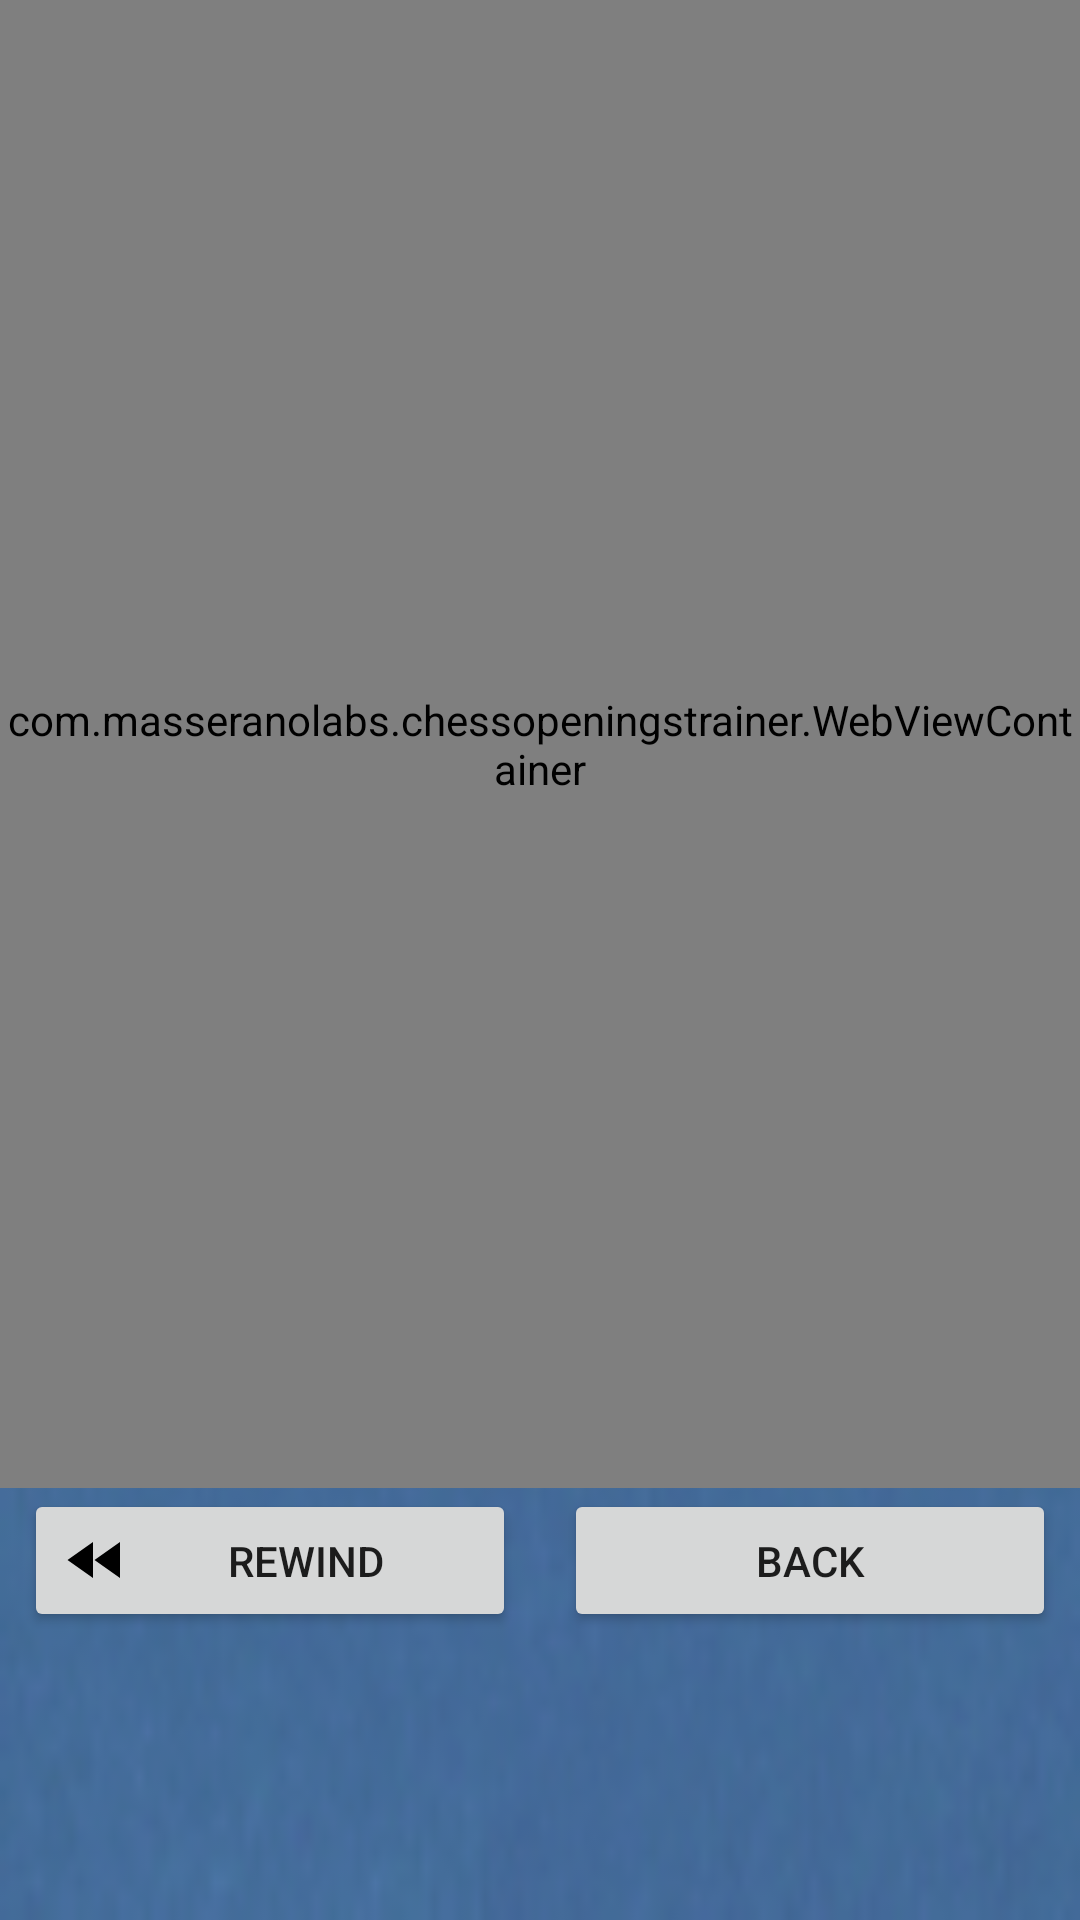

Write the Android layout XML for this screen, with the resource values it uses.
<!-- AndroidManifest.xml: application theme Theme.ChessOpeningsTrainer -->
<!-- res/layout/fragment_explore.xml -->
<?xml version="1.0" encoding="utf-8"?>
<androidx.constraintlayout.widget.ConstraintLayout xmlns:android="http://schemas.android.com/apk/res/android"
    xmlns:app="http://schemas.android.com/apk/res-auto"
    xmlns:tools="http://schemas.android.com/tools"
    android:layout_width="match_parent"
    android:layout_height="match_parent"
    android:background="@drawable/felt"
    tools:context=".ui.explore.ExploreFragment">

    <LinearLayout
        android:layout_width="match_parent"
        android:layout_height="match_parent"
        android:layout_marginBottom="96dp"
        android:orientation="vertical"
        app:layout_constraintBottom_toBottomOf="parent"
        tools:layout_editor_absoluteX="0dp">

        <com.masseranolabs.chessopeningstrainer.WebViewContainer
            android:id="@+id/webView"
            android:layout_width="fill_parent"
            android:layout_height="match_parent"
            android:layout_marginBottom="48dp">

        </com.masseranolabs.chessopeningstrainer.WebViewContainer>

        <LinearLayout
            android:layout_width="match_parent"
            android:layout_height="match_parent"
            android:layout_marginTop="-48dp"
            android:orientation="horizontal">

            <Button
                android:id="@+id/btnExploreRewind"
                android:layout_width="match_parent"
                android:layout_height="wrap_content"
                android:layout_marginStart="8dp"
                android:layout_marginEnd="8dp"
                android:layout_weight="1"
                android:drawableLeft="@drawable/ic_baseline_fast_rewind_24"
                android:text="@string/rewind"
                android:textSize="14sp" />

            <Button
                android:id="@+id/btnExploreBack"
                android:layout_width="match_parent"
                android:layout_height="wrap_content"
                android:layout_marginStart="8dp"
                android:layout_marginEnd="8dp"
                android:layout_weight="1"
                android:drawableLeft="@drawable/ic_baseline_arrow_back_ios_24"
                android:text="@string/back" />
        </LinearLayout>

    </LinearLayout>
</androidx.constraintlayout.widget.ConstraintLayout>
<!-- resources referenced by this layout -->
<resources>
  <!-- drawable felt: png bitmap (drawable-anydpi, 24929 bytes) -->
  <!-- drawable ic_baseline_fast_rewind_24 (drawable) -->
  <vector android:height="24dp" android:tint="@android:color/black"
      android:viewportHeight="24" android:viewportWidth="24"
      android:width="24dp" xmlns:android="http://schemas.android.com/apk/res/android">
      <path android:fillColor="@android:color/black" android:pathData="M11,18L11,6l-8.5,6 8.5,6zM11.5,12l8.5,6L20,6l-8.5,6z"/>
  </vector>
  <string name="back">Back</string>
  <string name="rewind">Rewind</string>
  <style name="Theme.ChessOpeningsTrainer" parent="Theme.MaterialComponents.Light">
          
          <item name="colorPrimary">@color/primaryColor</item>
          <item name="colorPrimaryVariant">@color/primaryLightColor</item>
          <item name="colorOnPrimary">@color/black</item>
          
          <item name="colorSecondary">@color/primaryColor</item>
          <item name="colorSecondaryVariant">@color/primaryLightColor</item>
          <item name="colorOnSecondary">@color/black</item>
  
          
          <item name="android:statusBarColor" tools:targetApi="l">?attr/colorOnPrimary</item>
          
      </style>
  <color name="primaryColor">#fafafa</color>
  <color name="primaryLightColor">#ffffff</color>
  <color name="black">#FF000000</color>
</resources>
